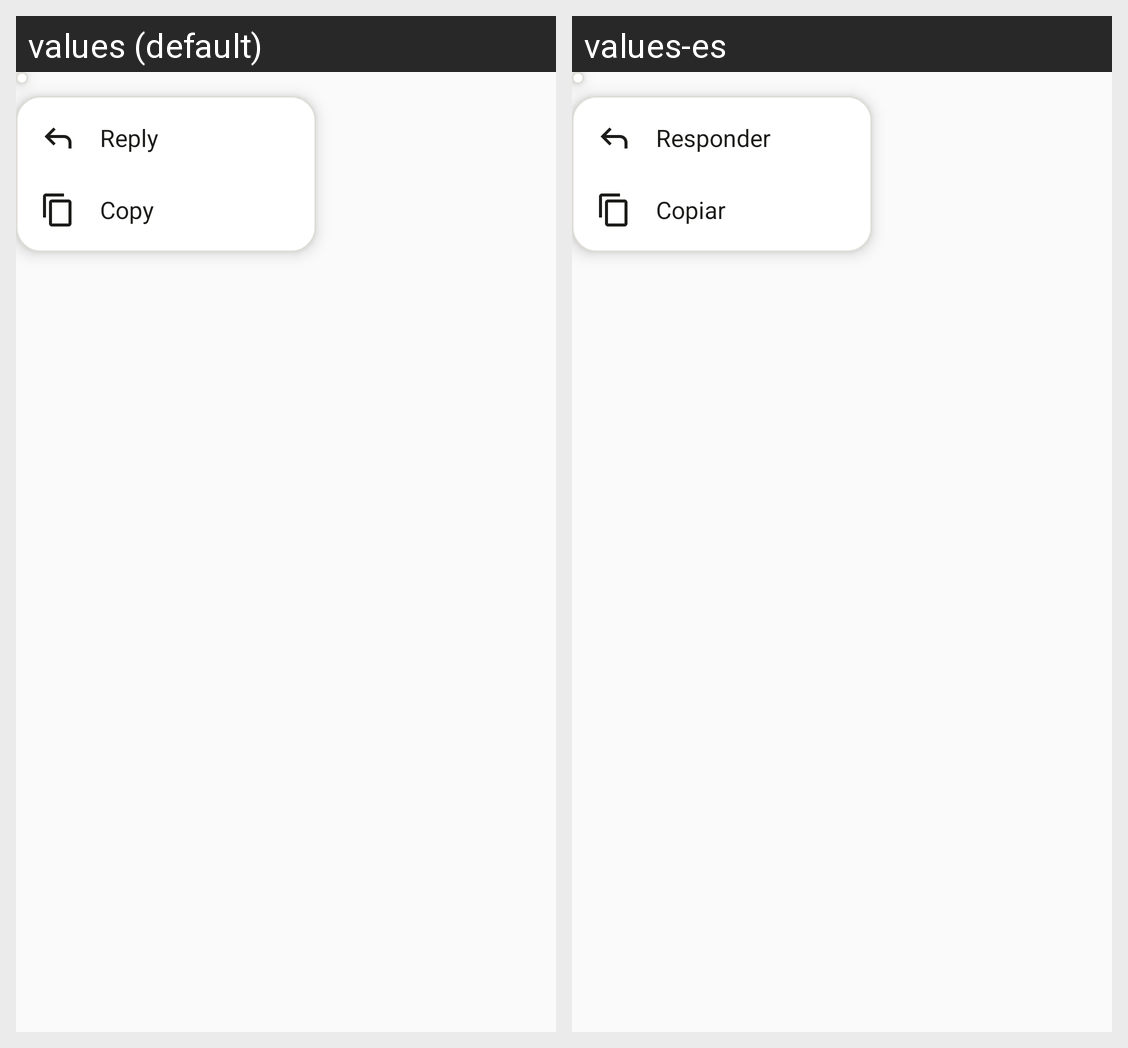

The same Android screen rendered under two of its app's locales, left to right. List the strings drawn on it with the default value and each locale's translation.
Android screen res/layout/webchat_menu.xml rendered under 2 locales, left to right: values (default), values-es. Device: Nexus 5 (rendered at 1080×1920; each locale shown at half size, 540×960, under a caption strip naming it); theme AppTheme.
Strings drawn on this screen, with the default value and each locale's value (text and hints the layout hard-codes, and strings that could not be matched under every locale, appear in the picture but are not listed):

wc_reply
  values: Reply
  values-es: Responder

wc_copy
  values: Copy
  values-es: Copiar
